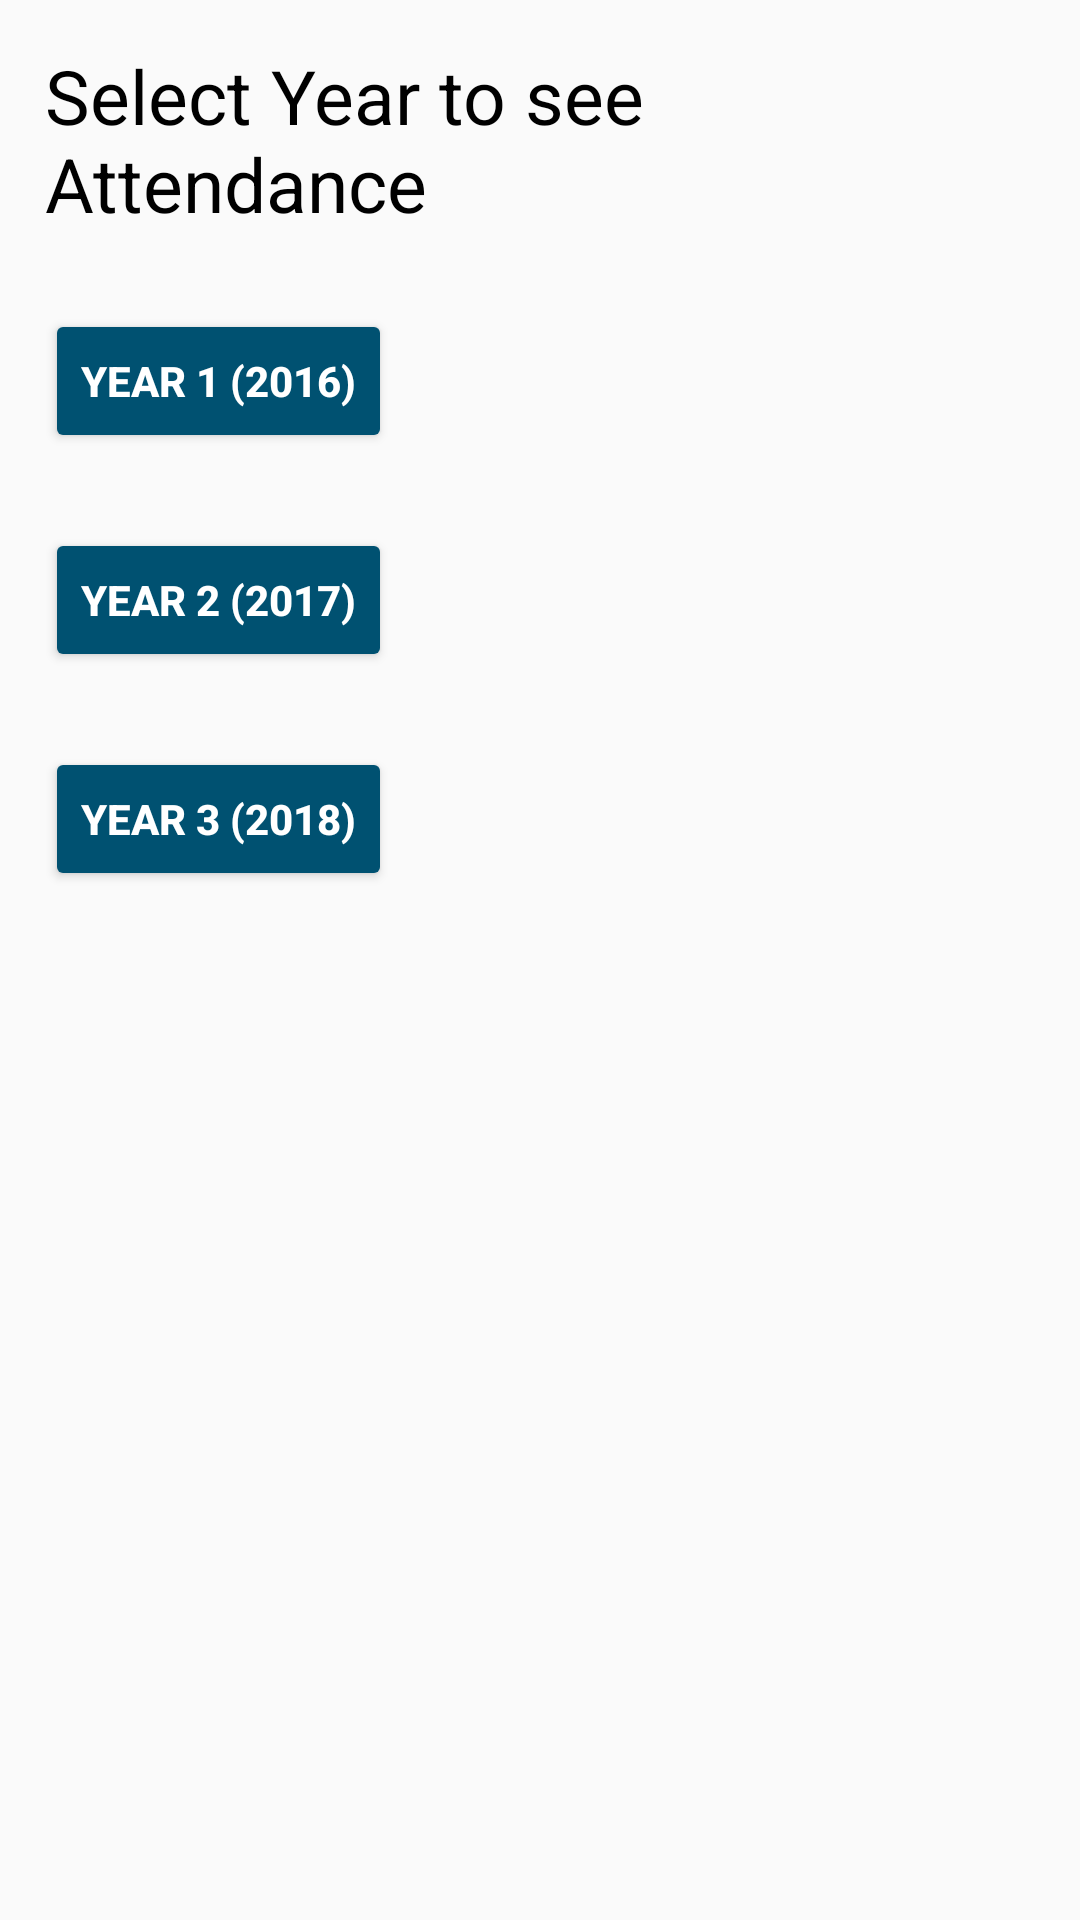

This screen was rendered from an Android layout file. Write that file and the resources it references.
<!-- AndroidManifest.xml: application theme AppTheme -->
<!-- res/layout/see_attendance.xml -->
<?xml version="1.0" encoding="utf-8"?>
<LinearLayout
    xmlns:android="http://schemas.android.com/apk/res/android" android:layout_width="match_parent"
    android:orientation="vertical"
    android:padding="15dp"
    android:layout_height="match_parent">

    <TextView
        android:layout_width="wrap_content"
        android:layout_height="wrap_content"
        android:layout_alignParentBottom="true"
        android:layout_centerHorizontal="true"
        android:text="Select Year to see Attendance"
        android:textColor="@color/black"
        android:textSize="25sp" />

    <Button
        android:id="@+id/bYear1"
        android:layout_width="wrap_content"
        android:layout_height="wrap_content"
        android:layout_marginTop="25dp"
        android:text="Year 1 (2016)"
        android:textStyle="bold"
        android:theme="@style/AppTheme.Button" />

    <Button
        android:id="@+id/bYear2"
        android:layout_width="wrap_content"
        android:layout_height="wrap_content"
        android:layout_marginTop="25dp"
        android:text="Year 2 (2017)"
        android:textStyle="bold"
        android:theme="@style/AppTheme.Button" />

    <Button
        android:id="@+id/bYear3"
        android:layout_width="wrap_content"
        android:layout_height="wrap_content"
        android:layout_marginTop="25dp"
        android:text="Year 3 (2018)"
        android:textStyle="bold"
        android:theme="@style/AppTheme.Button" />

</LinearLayout>
<!-- resources referenced by this layout -->
<resources>
  <color name="black">#000</color>
  <style name="AppTheme.Button" parent="Widget.AppCompat.Button.Colored">
          <item name="colorButtonNormal">@color/cyan</item>
          <item name="android:textColor">@color/white</item>
      </style>
  <style name="AppTheme" parent="Theme.AppCompat.Light.NoActionBar">
          
          <item name="colorPrimary">@color/colorPrimary</item>
          <item name="colorPrimaryDark">@color/colorPrimaryDark</item>
          <item name="colorAccent">@color/colorAccent</item>
      </style>
  <color name="cyan">#005171</color>
  <color name="white">#fff</color>
  <color name="colorPrimary">#3F51B5</color>
  <color name="colorPrimaryDark">#303F9F</color>
  <color name="colorAccent">#E86850</color>
</resources>
